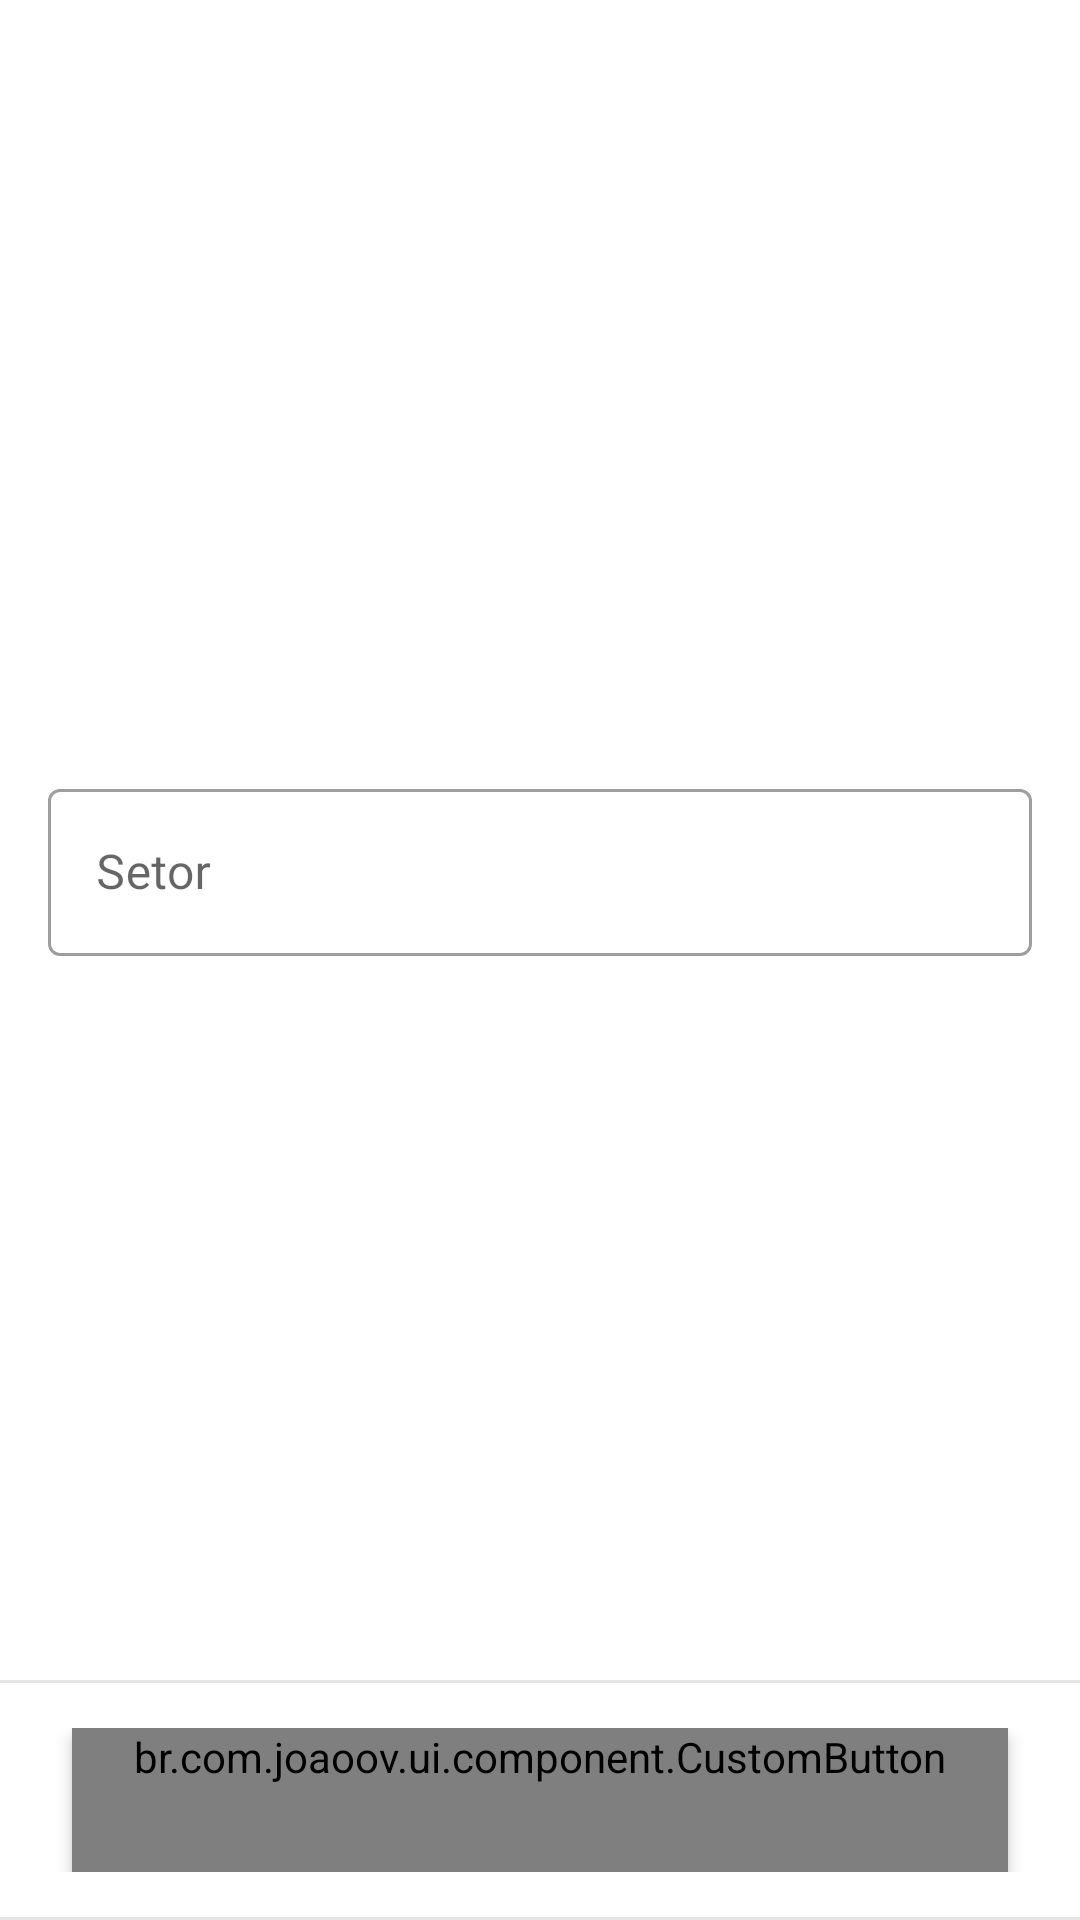

Reconstruct the res/layout file that produces this screen, plus the resources it refers to.
<!-- AndroidManifest.xml: application theme AppTheme -->
<!-- res/layout/fragment_departament_create.xml -->
<?xml version="1.0" encoding="utf-8"?>
<LinearLayout xmlns:android="http://schemas.android.com/apk/res/android"
    xmlns:tools="http://schemas.android.com/tools"
    android:id="@+id/layout"
    android:layout_width="match_parent"
    android:layout_height="match_parent"
    android:orientation="vertical"
    tools:context=".ui.departament.DepartamentCreateFragment">

    <include
        layout="@layout/include_departament_form"
        android:layout_width="match_parent"
        android:layout_height="0dp"
        android:layout_weight="1" />

    <LinearLayout
        android:id="@+id/linearLayoutButton"
        android:layout_width="match_parent"
        android:layout_height="wrap_content"
        android:background="@drawable/white_bordered_background"
        android:gravity="center"
        android:orientation="vertical"
        android:paddingVertical="16dp">

        <br.com.joaoov.ui.component.CustomButton
            android:id="@+id/buttonSave"
            style="@style/PrimaryButton"
            android:layout_width="match_parent"
            android:layout_height="wrap_content"
            android:layout_marginHorizontal="24dp"
            android:text="@string/action_save" />
    </LinearLayout>

</LinearLayout>
<!-- res/layout/include_departament_form.xml (included above) -->
<?xml version="1.0" encoding="utf-8"?>
<androidx.constraintlayout.widget.ConstraintLayout xmlns:android="http://schemas.android.com/apk/res/android"
    xmlns:app="http://schemas.android.com/apk/res-auto"
    xmlns:tools="http://schemas.android.com/tools"
    android:layout_width="match_parent"
    android:layout_height="match_parent"
    tools:context=".ui.departament.DepartamentCreateFragment">

    <com.google.android.material.textfield.TextInputLayout
        android:id="@+id/textInputLayoutDepartament"
        style="@style/Widget.MaterialComponents.TextInputLayout.OutlinedBox"
        android:layout_width="0dp"
        android:layout_height="wrap_content"
        android:layout_marginStart="16dp"
        android:layout_marginTop="16dp"
        android:layout_marginEnd="16dp"
        app:endIconMode="clear_text"
        app:layout_constraintBottom_toBottomOf="parent"
        app:layout_constraintEnd_toEndOf="parent"
        app:layout_constraintStart_toStartOf="parent"
        app:layout_constraintTop_toTopOf="parent">

        <com.google.android.material.textfield.TextInputEditText
            android:layout_width="match_parent"
            android:layout_height="wrap_content"
            android:hint="@string/departament"
            android:imeOptions="actionDone"
            android:inputType="text"
            android:lines="1" />
    </com.google.android.material.textfield.TextInputLayout>

</androidx.constraintlayout.widget.ConstraintLayout>
<!-- resources referenced by this layout -->
<resources>
  <!-- drawable white_bordered_background (drawable) -->
  <?xml version="1.0" encoding="utf-8"?>
  <layer-list xmlns:android="http://schemas.android.com/apk/res/android">
      <item>
          <shape android:shape="rectangle">
              <solid android:color="#1A000000" />
          </shape>
      </item>
      <item
          android:bottom="1dp"
          android:top="1dp">
          <shape android:shape="rectangle">
              <solid android:color="@color/colorWhite" />
          </shape>
      </item>
  </layer-list>
  <string name="action_save">Salvar</string>
  <string name="departament">Setor</string>
  <style name="PrimaryButton">
          <item name="android:textAppearance">@style/TextMediumBold</item>
          <item name="android:textColor">@color/colorWhite</item>
          <item name="android:gravity">center</item>
          <item name="cornerRadius">100dp</item>
          <item name="android:radius">100dp</item>
          <item name="progressColor">@color/colorAccent</item>
          <item name="android:minHeight">48dp</item>
          <item name="android:elevation">3dp</item>
          <item name="android:background">@drawable/primary_button</item>
      </style>
  <style name="AppTheme" parent="Theme.MaterialComponents.Light.NoActionBar">
          
          <item name="colorPrimary">@color/colorPrimary</item>
          <item name="colorPrimaryDark">@color/colorPrimaryDark</item>
          <item name="colorAccent">@color/colorAccent</item>
          <item name="android:forceDarkAllowed" tools:targetApi="q">false</item>
          <item name="bottomSheetDialogTheme">@style/AppBottomSheetDialogTheme</item>
      </style>
  <color name="colorWhite">#FFFFFF</color>
  <color name="colorAccent">#5c5b6a</color>
  <!-- drawable primary_button (drawable) -->
  <?xml version="1.0" encoding="utf-8"?>
  <selector xmlns:android="http://schemas.android.com/apk/res/android">
      <item android:state_enabled="true">
          <ripple android:color="@color/colorWhite">
              <item>
                  <shape android:shape="rectangle">
                      <solid android:color="@color/colorAccent" />
                      <corners android:radius="50dp" />
                  </shape>
              </item>
          </ripple>
      </item>
      <item android:state_enabled="false">
          <shape android:shape="rectangle">
              <solid android:color="@android:color/transparent" />
              <corners android:radius="50dp" />
          </shape>
      </item>
  </selector>
  <color name="colorPrimary">#00a64f</color>
  <color name="colorPrimaryDark">#007623</color>
  <style name="AppBottomSheetDialogTheme" parent="Theme.Design.Light.BottomSheetDialog">
          <item name="bottomSheetStyle">@style/AppModalStyle</item>
          <item name="colorPrimary">@color/colorAccent</item>
          <item name="android:windowIsFloating">false</item>
          <item name="android:windowSoftInputMode">adjustResize</item>
      </style>
  <style name="AppModalStyle" parent="Widget.Design.BottomSheet.Modal">
          <item name="android:background">@drawable/bottom_sheet_box</item>
      </style>
  <!-- drawable bottom_sheet_box (drawable) -->
  <?xml version="1.0" encoding="utf-8"?>
  <shape xmlns:android="http://schemas.android.com/apk/res/android"
      android:shape="rectangle">
      <solid android:color="@color/colorWhite" />
      <corners
          android:topLeftRadius="12dp"
          android:topRightRadius="12dp" />
  </shape>
</resources>
